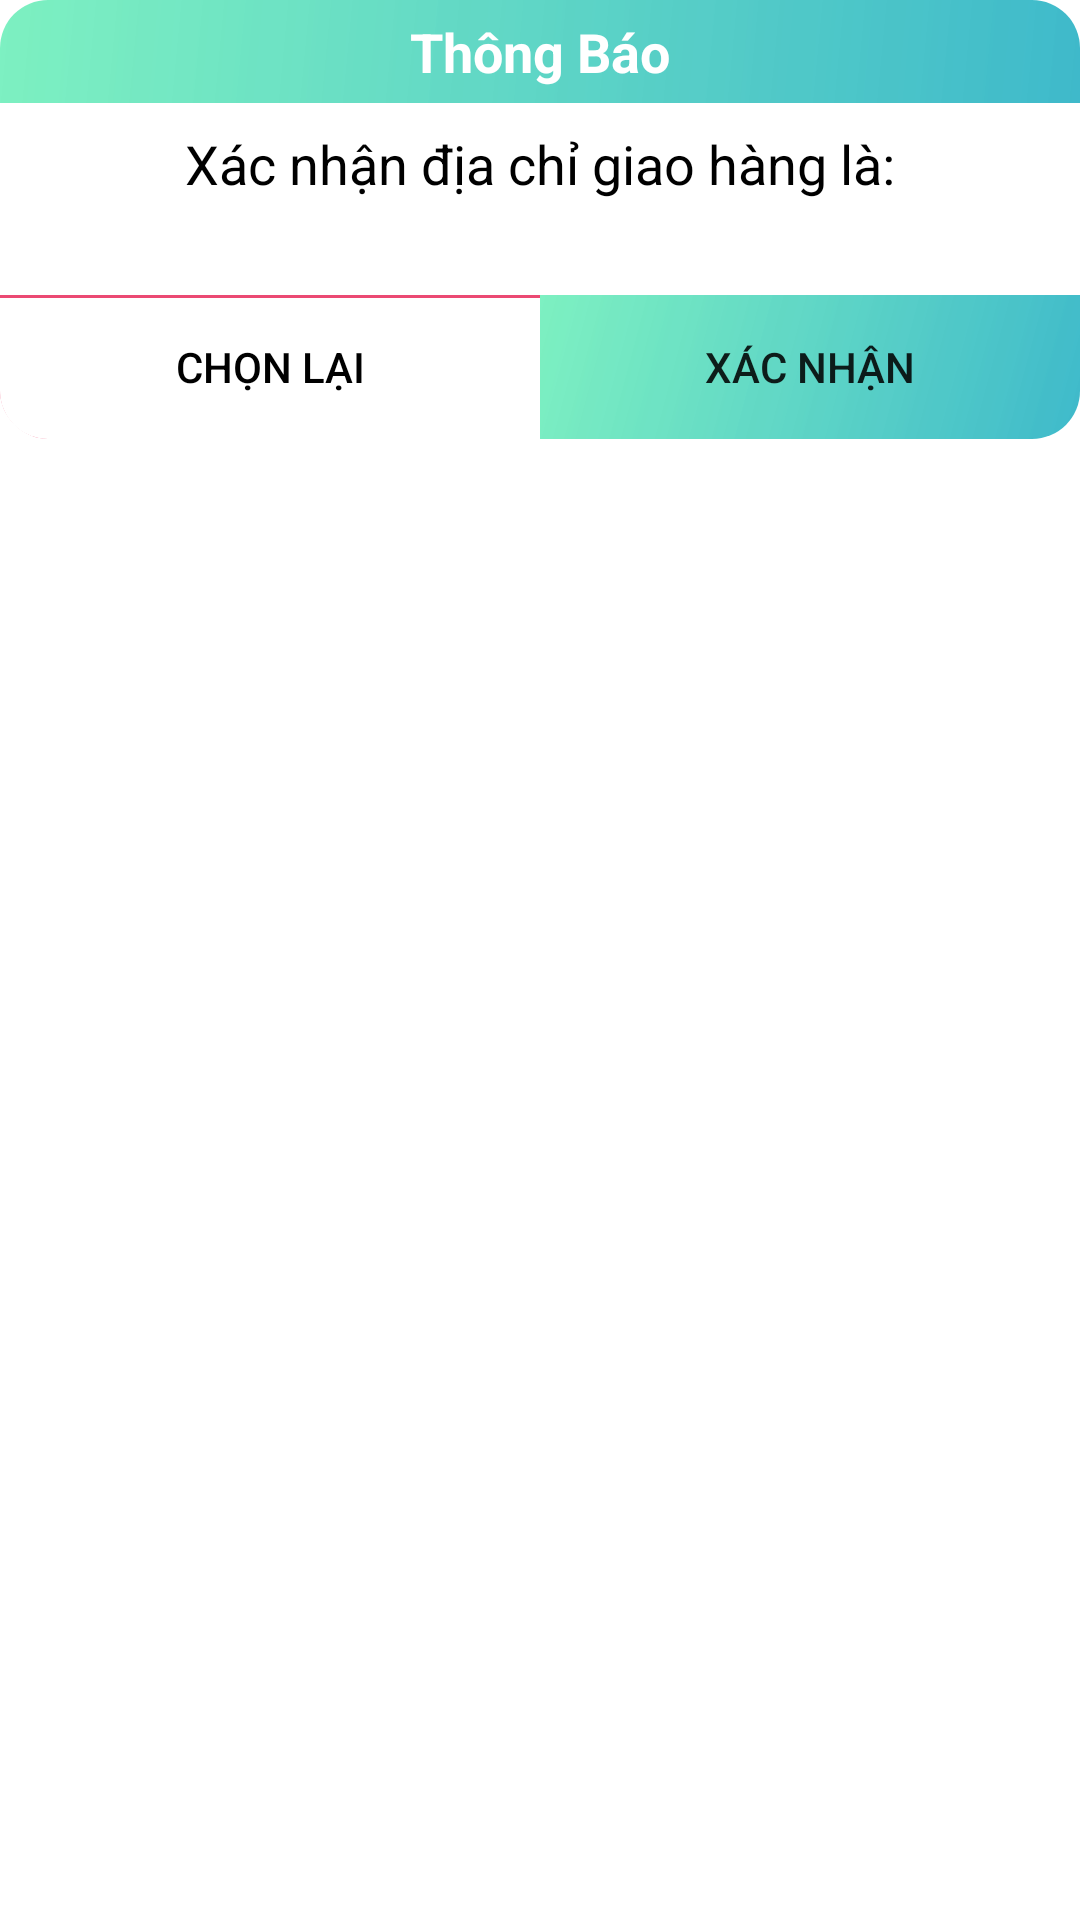

Reconstruct the res/layout file that produces this screen, plus the resources it refers to.
<!-- AndroidManifest.xml: application theme Theme.UngDungBanSach -->
<!-- res/layout/dialog_address.xml -->
<?xml version="1.0" encoding="utf-8"?>
<LinearLayout
    xmlns:android="http://schemas.android.com/apk/res/android"
    xmlns:app="http://schemas.android.com/apk/res-auto"
    xmlns:tools="http://schemas.android.com/tools"
    android:layout_width="wrap_content"
    android:layout_height="wrap_content"
    android:background="@drawable/background_dialog"
    android:orientation="vertical">

    <TextView
        android:id="@+id/textView32"
        android:layout_width="match_parent"
        android:layout_height="wrap_content"
        android:background="@drawable/background_tittle"
        android:gravity="center"
        android:padding="5dp"
        android:text="Thông Báo"
        android:textColor="#FFFFFF"
        android:textSize="18sp"
        android:textStyle="bold" />

    <TextView
        android:id="@+id/textView29"
        android:layout_width="match_parent"
        android:layout_height="wrap_content"
        android:layout_marginStart="16dp"
        android:layout_marginTop="8dp"
        android:layout_marginEnd="16dp"
        android:gravity="center"
        android:maxLines="3"
        android:text="Xác nhận địa chỉ giao hàng là:"
        android:textAlignment="center"
        android:textColor="#000000"
        android:textSize="18sp" />

    <TextView
        android:id="@+id/txtXacNhanDiaChi"
        android:layout_width="match_parent"
        android:layout_height="wrap_content"
        android:layout_marginStart="16dp"
        android:layout_marginTop="2dp"
        android:layout_marginEnd="16dp"
        android:textColor="@color/black"
        android:textSize="16sp"
        android:textStyle="bold"
        app:layout_constraintEnd_toEndOf="@+id/textView29"
        app:layout_constraintStart_toStartOf="@+id/textView29"
        app:layout_constraintTop_toBottomOf="@+id/textView29" />

    <LinearLayout
        android:id="@+id/linearLayout"
        android:layout_width="match_parent"
        android:layout_height="wrap_content"
        android:layout_marginTop="8dp"
        android:orientation="horizontal"
        android:weightSum="2"
        app:layout_constraintEnd_toEndOf="@+id/textView29"
        app:layout_constraintStart_toStartOf="@+id/textView29"
        app:layout_constraintTop_toBottomOf="@+id/txtXacNhanDiaChi">

        <Button
            android:id="@+id/btnChonLaiDC"
            android:background="@drawable/custom_btn_radius_left_bottom"
            app:backgroundTint="@null"
            android:textColor="@color/black"
            android:layout_width="wrap_content"
            android:layout_height="wrap_content"
            android:layout_weight="1"
            android:text="Chọn lại" />

        <Button
            android:id="@+id/btnXacNhanDC"
            android:background="@drawable/custom_btn_radius_right_bottom"
            app:backgroundTint="@null"
            android:layout_width="wrap_content"
            android:layout_height="wrap_content"
            android:layout_weight="1"
            android:text="Xác Nhận" />
    </LinearLayout>
</LinearLayout>
<!-- resources referenced by this layout -->
<resources>
  <color name="black">#FF000000</color>
  <!-- drawable background_dialog (drawable) -->
  <?xml version="1.0" encoding="utf-8"?>
  <shape xmlns:android="http://schemas.android.com/apk/res/android" android:shape="rectangle">
      <solid android:color="@color/white"/>
      <corners
          android:radius="16dp"/>
  </shape>
  <!-- drawable background_tittle (drawable) -->
  <?xml version="1.0" encoding="utf-8"?>
  <shape xmlns:android="http://schemas.android.com/apk/res/android">
      <solid android:color="@color/startGradientBtnQMK"/>
      <gradient android:startColor="@color/startGradient"
          android:endColor="@color/endGradient" android:angle="135" />
      <corners
          android:topRightRadius="16dp"
          android:topLeftRadius="16dp"/>
  </shape>
  <!-- drawable custom_btn_radius_left_bottom (drawable) -->
  <?xml version="1.0" encoding="utf-8"?>
  <layer-list xmlns:android="http://schemas.android.com/apk/res/android">
  <item>
      <shape android:shape="rectangle">
          <solid android:color="@color/white"/>
          <corners android:bottomLeftRadius="16dp" />
          <stroke android:color="@color/startGradientBtnQMK" android:width="1dp"/>
      </shape>
  </item>
  
  <item android:top="1dp">
      <shape android:shape="rectangle">
          <solid android:color="#ffffff"/>
          <solid android:color="@color/white"/>
          <corners android:bottomLeftRadius="16dp" />
      </shape>
  </item>
  </layer-list>
  <!-- drawable custom_btn_radius_right_bottom (drawable) -->
  <?xml version="1.0" encoding="utf-8"?>
  <shape xmlns:android="http://schemas.android.com/apk/res/android" android:shape="rectangle">
      <solid android:color="@color/startGradientBtnQMK"/>
      <gradient android:startColor="@color/startGradient"
          android:endColor="@color/endGradient" android:angle="135" />
      <corners android:bottomRightRadius="16dp"/>
  </shape>
  <style name="Theme.UngDungBanSach" parent="Theme.MaterialComponents.DayNight.DarkActionBar">
          
          <item name="colorPrimary">@color/purple_500</item>
          <item name="colorPrimaryVariant">@color/black</item>
          <item name="colorOnPrimary">@color/white</item>
          
          <item name="colorSecondary">@color/teal_200</item>
          <item name="colorSecondaryVariant">@color/teal_700</item>
          <item name="colorOnSecondary">@color/black</item>
          
          <item name="android:statusBarColor" tools:targetApi="l">?attr/colorPrimaryVariant</item>
          
      </style>
  <color name="white">#FFFFFFFF</color>
  <color name="startGradientBtnQMK">#CCE71C51</color>
  <color name="startGradient">#0EA8BD</color>
  <color name="endGradient">#CC34E89E</color>
  <color name="purple_500">#FF6200EE</color>
  <color name="teal_200">#FF03DAC5</color>
  <color name="teal_700">#FF018786</color>
</resources>
